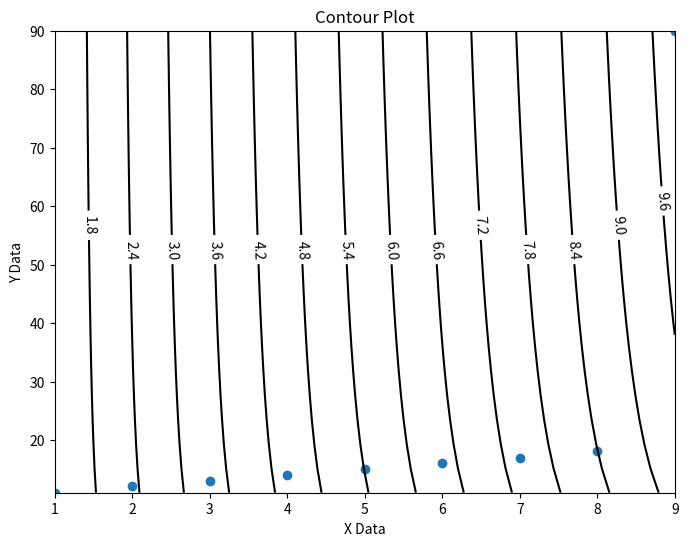

The script that saved this image:
import numpy
import scipy
import scipy.optimize
import matplotlib
from mpl_toolkits.mplot3d import Axes3D
from matplotlib import cm  # to colormap 3D surfaces from blue to red
import matplotlib.pyplot as plt

graphWidth = 800  # units are pixels
graphHeight = 600  # units are pixels

# 3D contour plot lines
numberOfContourLines = 16


def SurfacePlot(func, data, fittedParameters):
    f = plt.figure(figsize=(graphWidth/100.0, graphHeight/100.0), dpi=100)

    matplotlib.pyplot.grid(True)
    axes = Axes3D(f)

    x_data = data[0]
    y_data = data[1]
    z_data = data[2]

    xModel = numpy.linspace(min(x_data), max(x_data), 20)
    yModel = numpy.linspace(min(y_data), max(y_data), 20)
    X, Y = numpy.meshgrid(xModel, yModel)

    Z = func(numpy.array([X, Y]), *fittedParameters)

    axes.plot_surface(X, Y, Z, rstride=1, cstride=1,
                      cmap=cm.coolwarm, linewidth=1, antialiased=True)

    # show data along with plotted surface
    axes.scatter(x_data, y_data, z_data)

    # add a title for surface plot
    axes.set_title('Surface Plot (click-drag with mouse)')
    axes.set_xlabel('X Data')  # X axis data label
    axes.set_ylabel('Y Data')  # Y axis data label
    axes.set_zlabel('Z Data')  # Z axis data label

    plt.show()
    # clean up after using pyplot or else thaere can be memory and process problems
    plt.close('all')


def ContourPlot(func, data, fittedParameters):
    f = plt.figure(figsize=(graphWidth/100.0, graphHeight/100.0), dpi=100)
    axes = f.add_subplot(111)

    x_data = data[0]
    y_data = data[1]
    z_data = data[2]

    xModel = numpy.linspace(min(x_data), max(x_data), 20)
    yModel = numpy.linspace(min(y_data), max(y_data), 20)
    X, Y = numpy.meshgrid(xModel, yModel)

    Z = func(numpy.array([X, Y]), *fittedParameters)

    axes.plot(x_data, y_data, 'o')

    axes.set_title('Contour Plot')  # add a title for contour plot
    axes.set_xlabel('X Data')  # X axis data label
    axes.set_ylabel('Y Data')  # Y axis data label

    CS = matplotlib.pyplot.contour(X, Y, Z, numberOfContourLines, colors='k')
    matplotlib.pyplot.clabel(CS, inline=1, fontsize=10)  # labels for contours

    plt.show()
    # clean up after using pyplot or else thaere can be memory and process problems
    plt.close('all')


def ScatterPlot(data):
    f = plt.figure(figsize=(graphWidth/100.0, graphHeight/100.0), dpi=100)

    matplotlib.pyplot.grid(True)
    axes = Axes3D(f)
    x_data = data[0]
    y_data = data[1]
    z_data = data[2]

    axes.scatter(x_data, y_data, z_data)

    axes.set_title('Scatter Plot (click-drag with mouse)')
    axes.set_xlabel('X Data')
    axes.set_ylabel('Y Data')
    axes.set_zlabel('Z Data')

    plt.show()
    # clean up after using pyplot or else thaere can be memory and process problems
    plt.close('all')


def func(data, a, alpha, beta):
    t = data[0]
    p_p = data[1]
    return a * (t**alpha) * (p_p**beta)


if __name__ == "__main__":
    xData = numpy.array([1.0, 2.0, 3.0, 4.0, 5.0, 6.0, 7.0, 8.0, 9.0])
    yData = numpy.array([11.0, 12.1, 13.0, 14.1, 15.0, 16.1, 17.0, 18.1, 90.0])
    zData = numpy.array([1.1, 2.2, 3.3, 4.4, 5.5, 6.6, 7.7, 8.0, 9.9])

    data = [xData, yData, zData]

    # these are the same as scipy default values in this example
    initialParameters = [1.0, 1.0, 1.0]

    # here a non-linear surface fit is made with scipy's curve_fit()
    fittedParameters, pcov = scipy.optimize.curve_fit(
        func, [xData, yData], zData, p0=initialParameters)

    ScatterPlot(data)
    SurfacePlot(func, data, fittedParameters)
    ContourPlot(func, data, fittedParameters)

    print('fitted prameters', fittedParameters)

    modelPredictions = func(data, *fittedParameters)

    absError = modelPredictions - zData

    SE = numpy.square(absError)  # squared errors
    MSE = numpy.mean(SE)  # mean squared errors
    RMSE = numpy.sqrt(MSE)  # Root Mean Squared Error, RMSE
    Rsquared = 1.0 - (numpy.var(absError) / numpy.var(zData))
    print('RMSE:', RMSE)
    print('R-squared:', Rsquared)
